Run: headless pygame with SDL's dummy video driver; simulated clock (each Clock.tick advances the game by its frame time, no real sleeping); random seed 0; keys injected as events and as key.get_pressed() state; no mouse input.
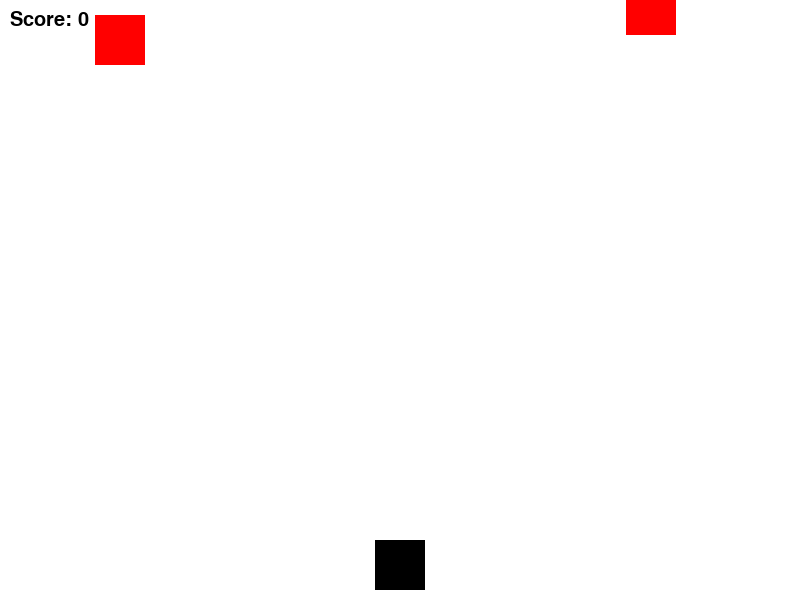
Frame 1 of 3 · flips 1–60 · no input
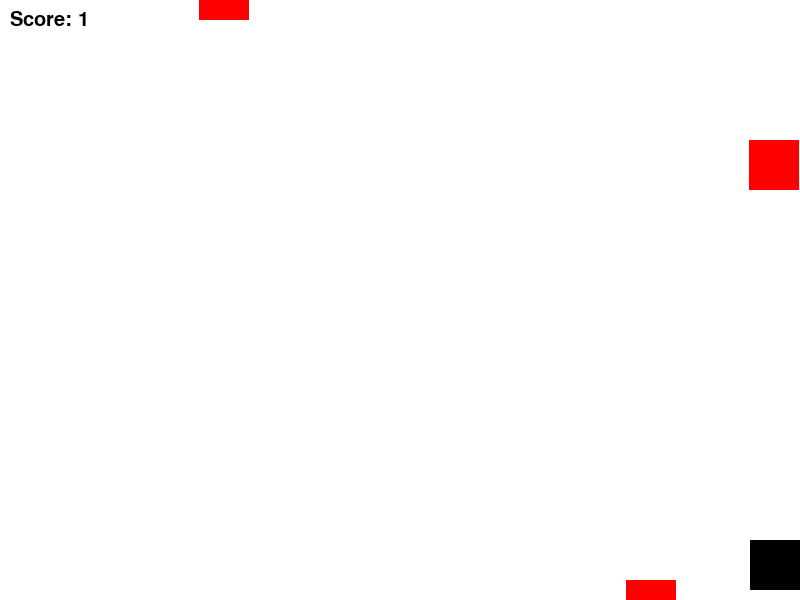
Frame 2 of 3 · flips 61–180 · tapped SPACE, RETURN · held RIGHT (→), D
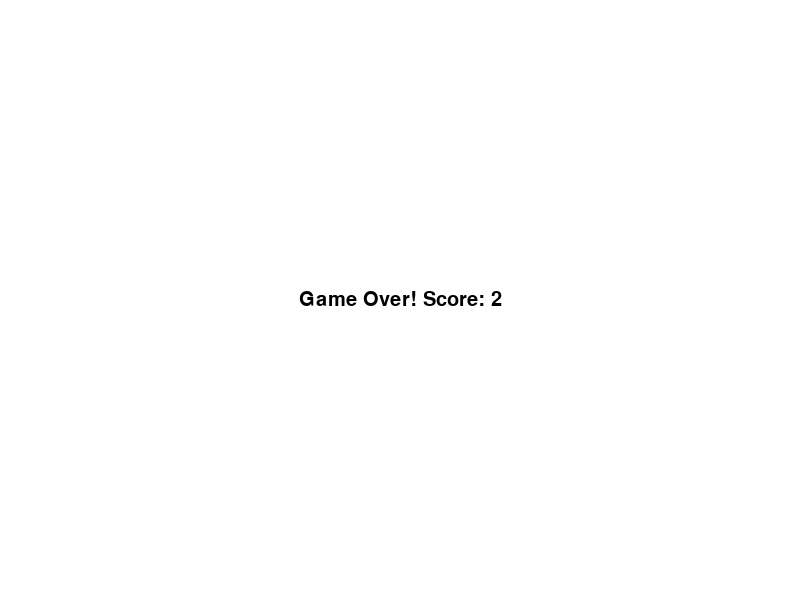
Frame 3 of 3 · flips 181–300 · held DOWN (↓), S (game ended)

The pygame program that drew these frames:

import pygame
import random
import sys

# 初始化 Pygame
pygame.init()

# 設定遊戲視窗大小
WIDTH, HEIGHT = 800, 600
screen = pygame.display.set_mode((WIDTH, HEIGHT))
pygame.display.set_caption("Cesium Game")

# 定義顏色
WHITE = (255, 255, 255)
BLACK = (0, 0, 0)
RED = (255, 0, 0)

# 定義玩家的設定
player_width = 50
player_height = 50
player_x = WIDTH // 2 - player_width // 2
player_y = HEIGHT - player_height - 10
player_speed = 5

# 設定掉落物體
block_width = 50
block_height = 50
block_speed = 5
blocks = []

# 設定遊戲幀率
clock = pygame.time.Clock()

# 設定分數
score = 0

# 定義字型
font = pygame.font.SysFont("Arial", 30)

def draw_player(x, y):
    pygame.draw.rect(screen, BLACK, (x, y, player_width, player_height))

def draw_blocks(blocks):
    for block in blocks:
        pygame.draw.rect(screen, RED, block)

def create_new_block():
    block_x = random.randint(0, WIDTH - block_width)
    block_y = -block_height
    return pygame.Rect(block_x, block_y, block_width, block_height)

def game_over():
    text = font.render(f"Game Over! Score: {score}", True, BLACK)
    screen.blit(text, (WIDTH // 2 - text.get_width() // 2, HEIGHT // 2 - text.get_height() // 2))
    pygame.display.update()
    pygame.time.wait(2000)  # 顯示 2 秒後結束遊戲
    pygame.quit()
    sys.exit()

# 遊戲主循環
while True:
    screen.fill(WHITE)
    
    # 事件處理
    for event in pygame.event.get():
        if event.type == pygame.QUIT:
            pygame.quit()
            sys.exit()

    # 玩家控制
    keys = pygame.key.get_pressed()
    if keys[pygame.K_LEFT] and player_x > 0:
        player_x -= player_speed
    if keys[pygame.K_RIGHT] and player_x < WIDTH - player_width:
        player_x += player_speed

    # 新的方塊掉落
    if random.randint(1, 100) <= 3:  # 有小機會掉落方塊
        blocks.append(create_new_block())

    # 更新方塊位置
    for block in blocks:
        block.y += block_speed
        if block.y > HEIGHT:  # 超過螢幕底部，重新出現
            blocks.remove(block)
            score += 1

        # 檢查碰撞
        if block.colliderect(pygame.Rect(player_x, player_y, player_width, player_height)):
            game_over()

    # 顯示分數
    score_text = font.render(f"Score: {score}", True, BLACK)
    screen.blit(score_text, (10, 10))

    # 繪製玩家和方塊
    draw_player(player_x, player_y)
    draw_blocks(blocks)

    # 更新畫面
    pygame.display.update()

    # 控制幀率
    clock.tick(60)
